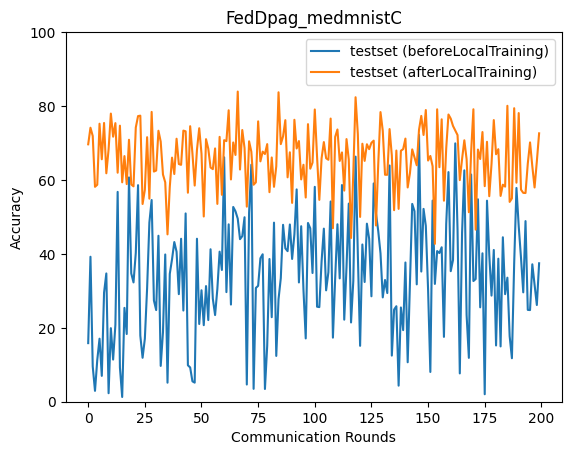

Data behind this chart, as committed beside it:
epoch, accuracy_test_before, accuracy_test_after
0, 15.85, 69.65
1, 39.22, 74.14
2, 9.551, 71.91
3, 2.941, 58.14
4, 11.3, 58.7
5, 17.06, 75.22
6, 6.994, 65.6
7, 29.52, 75.42
8, 34.71, 61.81
9, 2.303, 68.26
10, 19.9, 77.96
11, 11.4, 71.71
12, 20.81, 75.38
13, 56.77, 61.96
14, 9.259, 74.69
15, 1.28, 59.36
16, 25.39, 66.46
17, 18.32, 58.88
18, 60.69, 70.88
19, 34.72, 58.78
20, 32.28, 58.27
21, 40.26, 74.18
22, 58.59, 77.28
23, 17.89, 77.4
24, 11.89, 53.5
25, 17.04, 57.32
26, 30.74, 71.57
27, 48.48, 54.94
28, 54.58, 78.41
29, 27.4, 62.28
30, 24.8, 62.56
31, 44.91, 73.31
32, 9.687, 70.37
33, 18.81, 61.47
34, 39.84, 59.36
35, 5.15, 45.28
36, 34.58, 58.1
37, 38.54, 66.04
38, 43.21, 61.6
39, 40.59, 71.16
40, 29.1, 64.31
41, 44.09, 64.09
42, 24.67, 73.36
43, 50.94, 73.17
44, 9.861, 56.55
45, 9.273, 74.55
46, 5.515, 67.2
47, 5.166, 58.49
48, 44.1, 68.17
49, 21.03, 74
50, 30.16, 67.12
51, 20.71, 50.12
52, 31.29, 71.04
53, 22.09, 68.45
54, 41.25, 63.36
55, 27.88, 62.93
56, 23.45, 68.53
57, 30.52, 53.52
58, 40.6, 71.66
59, 35.65, 55.98
... 140 more rows
